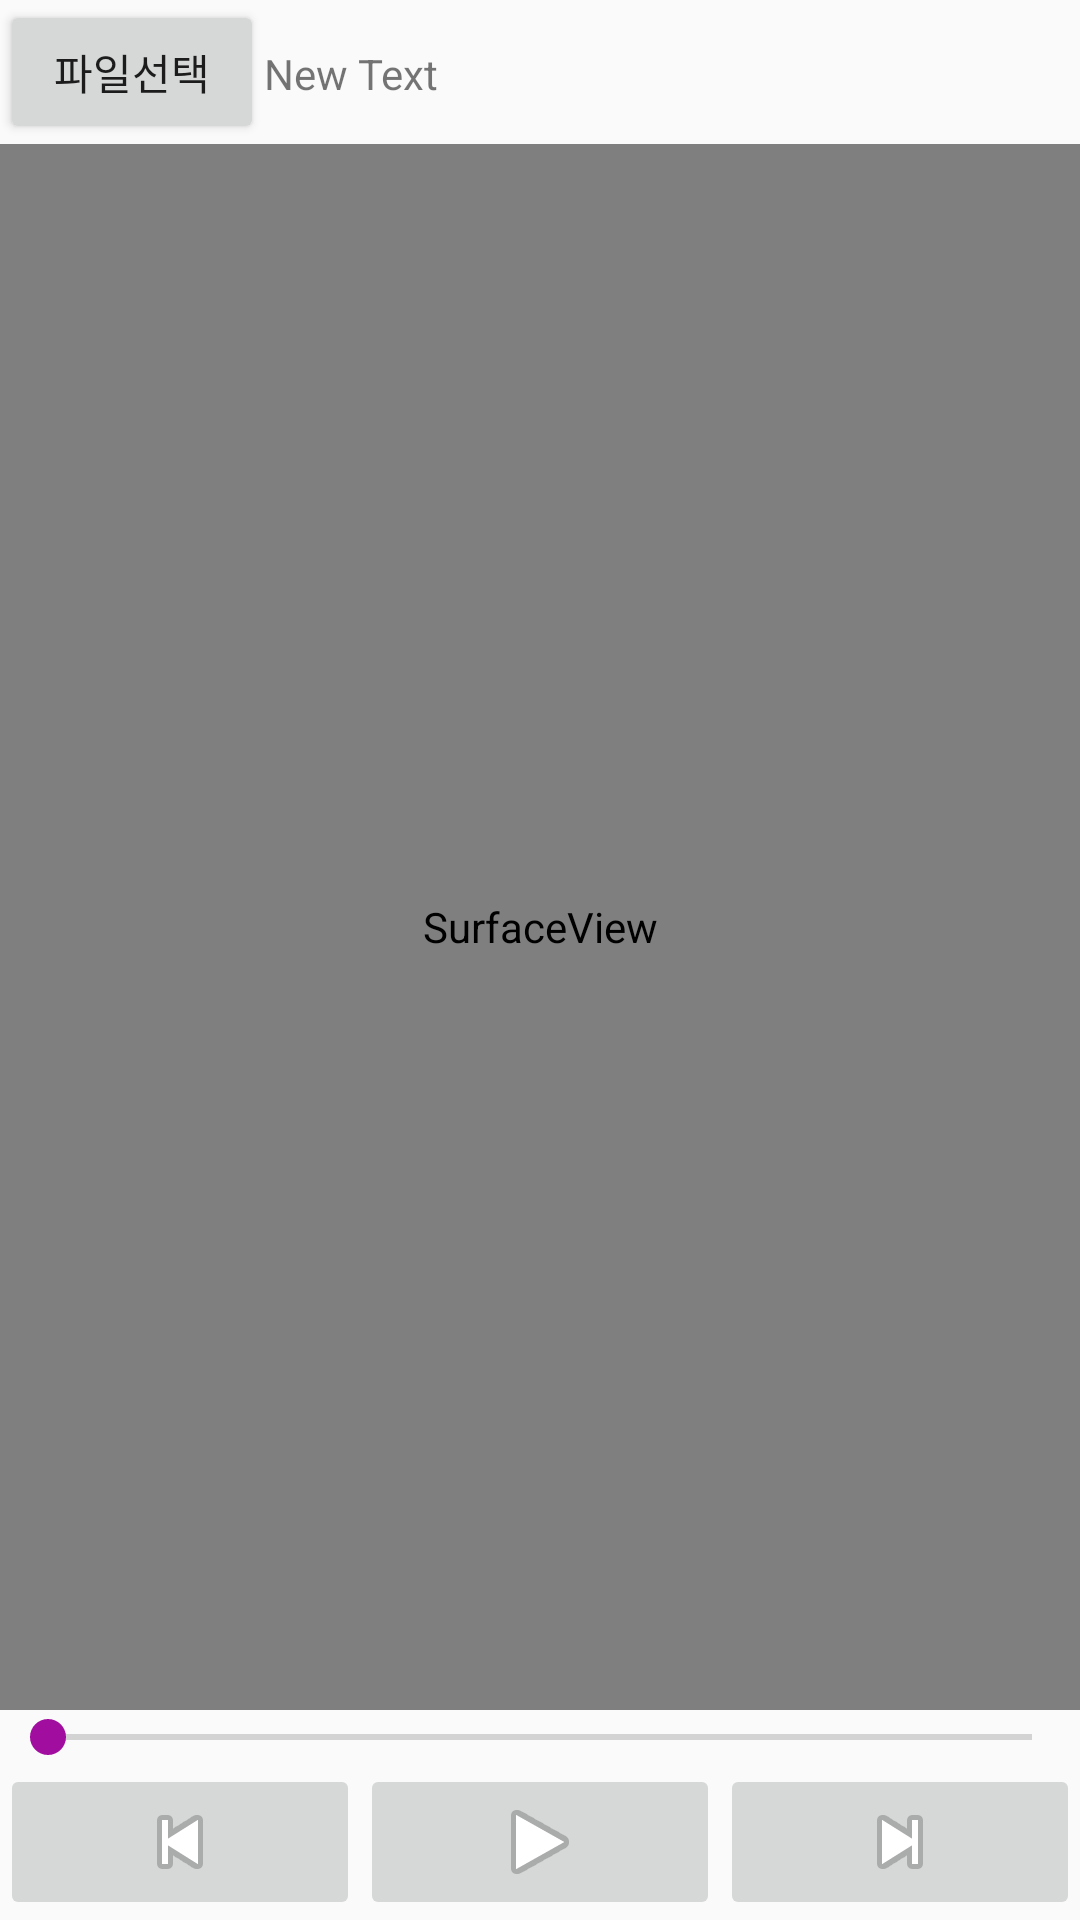

Layout XML and referenced resources for this Android screen:
<!-- AndroidManifest.xml: application theme AppTheme -->
<!-- res/layout/activity_music.xml -->
<?xml version="1.0" encoding="utf-8"?>
<LinearLayout xmlns:android="http://schemas.android.com/apk/res/android"
    android:layout_width="match_parent"
    android:layout_height="match_parent"
    android:orientation="vertical">

    <LinearLayout
        android:layout_width="match_parent"
        android:layout_height="wrap_content"
        android:orientation="horizontal">

        <Button
            android:id="@+id/btn_file_pick"
            android:layout_width="wrap_content"
            android:layout_height="wrap_content"
            android:text="파일선택" />

        <TextView
            android:id="@+id/tv_file_path"
            android:layout_width="match_parent"
            android:layout_height="wrap_content"
            android:text="New Text" />
    </LinearLayout>

    <LinearLayout
        android:layout_width="match_parent"
        android:layout_height="match_parent"
        android:orientation="vertical">

        <SurfaceView
            android:id="@+id/iv_thumbnail"
            android:layout_width="match_parent"
            android:layout_height="0dp"
            android:layout_weight="1"
            android:scaleType="centerCrop"
            android:src="@mipmap/ic_launcher" />

        <SeekBar
            android:id="@+id/seekBar"
            android:layout_width="match_parent"
            android:layout_height="wrap_content"
            android:indeterminate="false" />

        <LinearLayout
            android:layout_width="match_parent"
            android:layout_height="wrap_content"
            android:orientation="horizontal">

            <ImageButton
                android:id="@+id/btn_previous"
                android:layout_width="0dp"
                android:layout_height="wrap_content"
                android:layout_weight="1"
                android:src="@android:drawable/ic_media_previous" />

            <ImageButton
                android:id="@+id/btn_play_pause"
                android:layout_width="0dp"
                android:layout_height="wrap_content"
                android:layout_weight="1"
                android:src="@android:drawable/ic_media_play" />

            <ImageButton
                android:id="@+id/iv_next"
                android:layout_width="0dp"
                android:layout_height="wrap_content"
                android:layout_weight="1"
                android:src="@android:drawable/ic_media_next" />

        </LinearLayout>

    </LinearLayout>

</LinearLayout>
<!-- resources referenced by this layout -->
<resources>
  <style name="AppTheme" parent="Theme.AppCompat.Light.DarkActionBar">
      
      <item name="colorPrimary">#2196F3</item>
      <item name="colorPrimaryDark">#2141f3</item>
      <item name="colorAccent">#a10d9f</item>
      </style>
</resources>
